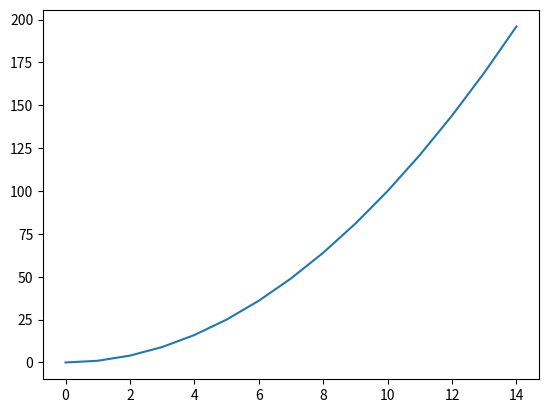

Reproduce this figure in Python.
import matplotlib.pyplot as plt

def generate(n:int):
    a= [i for i in range(n)]
    b = [i ** 2 for i in range(n)]

    return a,b

a,b=generate(15)

print(a)
print(b)

plt.plot(a,b)
plt.show()
